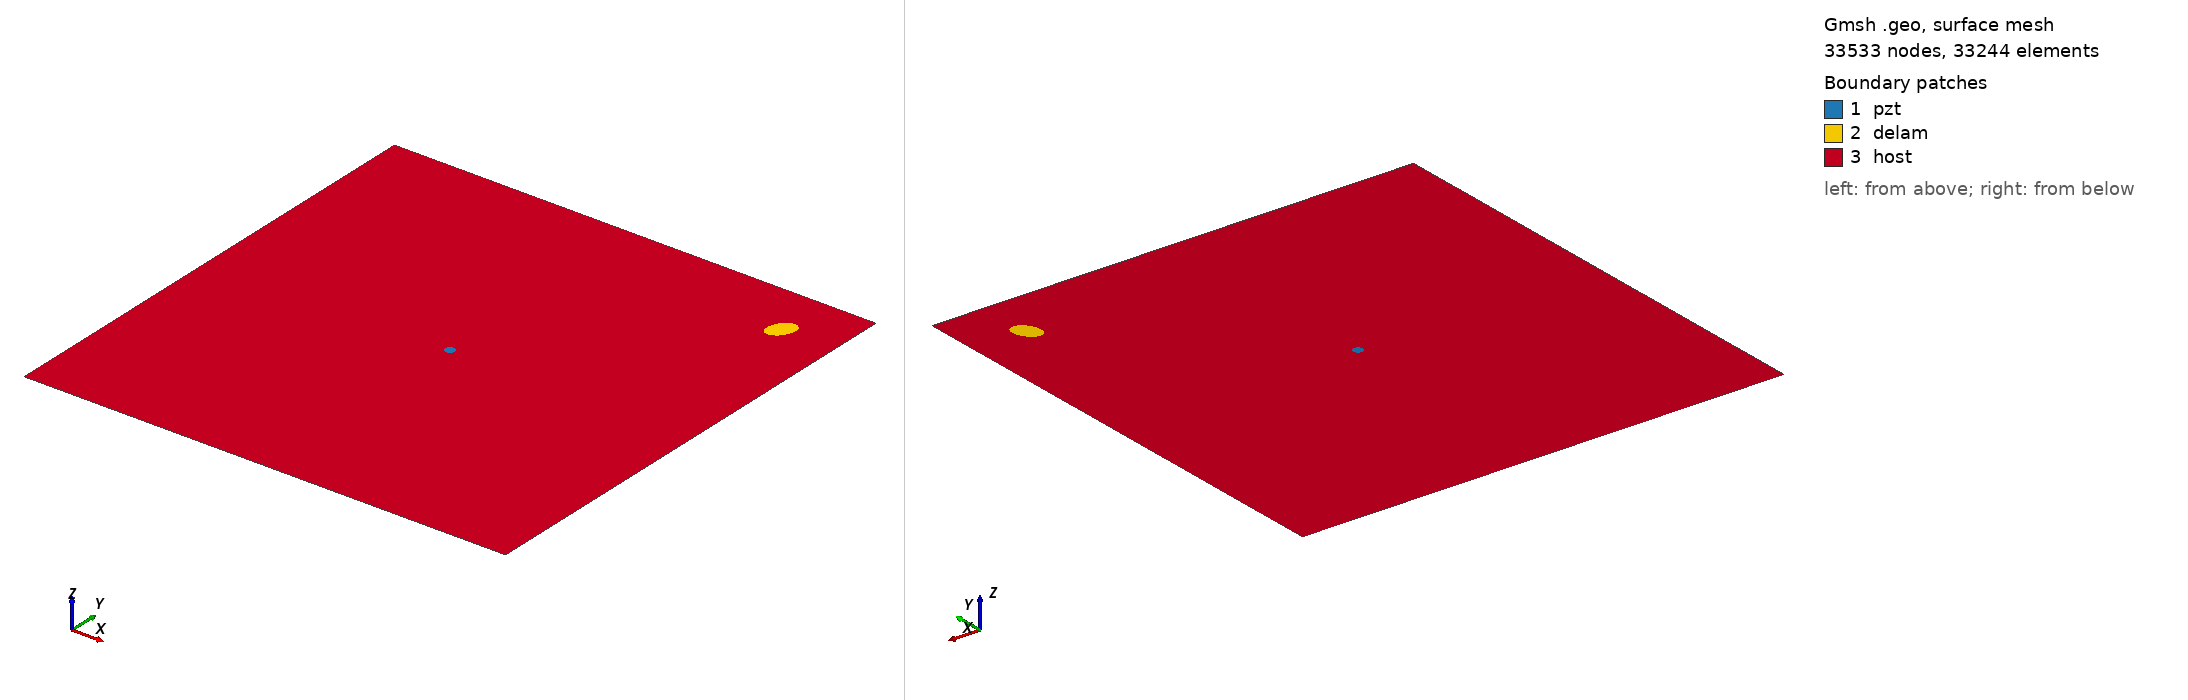

Gmsh geometry script, surface-meshed: 33533 nodes, 33244 surface elements. Boundary patches (legend numbers): 1 pzt, 2 delam, 3 host. Left view from above one corner, right view from below the opposite corner. Legend entries are the model's physical surfaces. The drawing asked Gmsh for element sizes between 1% and 20% of the model's largest extent; the script's own settings can give other sizes.

=== m2_358_delam1_position_no_89_a_15mm_b_10mm_angle_60.geo (drawn) ===
SetFactory("OpenCASCADE");
L=0.500000; 
W=0.500000; 
a=0.015000; 
b=0.010000; 
x=0.444444; 
y=0.444444; 
alpha=0.333333 *Pi; 
r=0.005000; 
xpzt=0.250000; 
ypzt=0.250000; 
//+
Point(1) = {0, 0, 0, 1.0};
//+
Point(2) = {L, 0, 0, 1.0};
//+
Point(3) = {L, W, 0, 1.0};
//+
Point(4) = {0, W, 0, 1.0};
//+
Line(1) = {1, 2};
//+
Line(2) = {2, 3};
//+
Line(3) = {3, 4};
//+
Line(4) = {4, 1};
//+
Circle(5) = {xpzt, ypzt, -0, r, 0, 2*Pi};
//+
Ellipse(6) = {x, y, -0, a, b, 0, 2*Pi};
//+
Rotate {{0, 0, 1}, {x, y, 0}, alpha} {
  Curve{6}; 
}
//+
Curve Loop(1) = {4, 1, 2, 3};
//+
Curve Loop(2) = {6};
//+
Curve Loop(3) = {5};
//+
Curve Loop(4) = {6};
//+
Curve Loop(5) = {5};
//+
Plane Surface(1) = {5};
//+
Plane Surface(2) = {4};
//+
Plane Surface(3) = {1, 2, 3};
//+
Point(9) = {xpzt, ypzt, 0, 1.0};
//+
Point{9} In Surface {1};// mesh node at centre of pzt
//+
Physical Surface("pzt") = {1};
//+
Physical Surface("delam") = {2};
//+
Physical Surface("host") = {3};

Mesh.Algorithm = 6; // Frontal
Mesh.CharacteristicLengthFactor = 0.070000;
Mesh.CharacteristicLengthMin = 0.001000;
Mesh.CharacteristicLengthMax = 0.200000;
Mesh.RecombineAll = 1; // Apply recombination algorithm
Mesh.SubdivisionAlgorithm = 1; // 1: all quadrangles
Mesh.Smoothing = 1;
